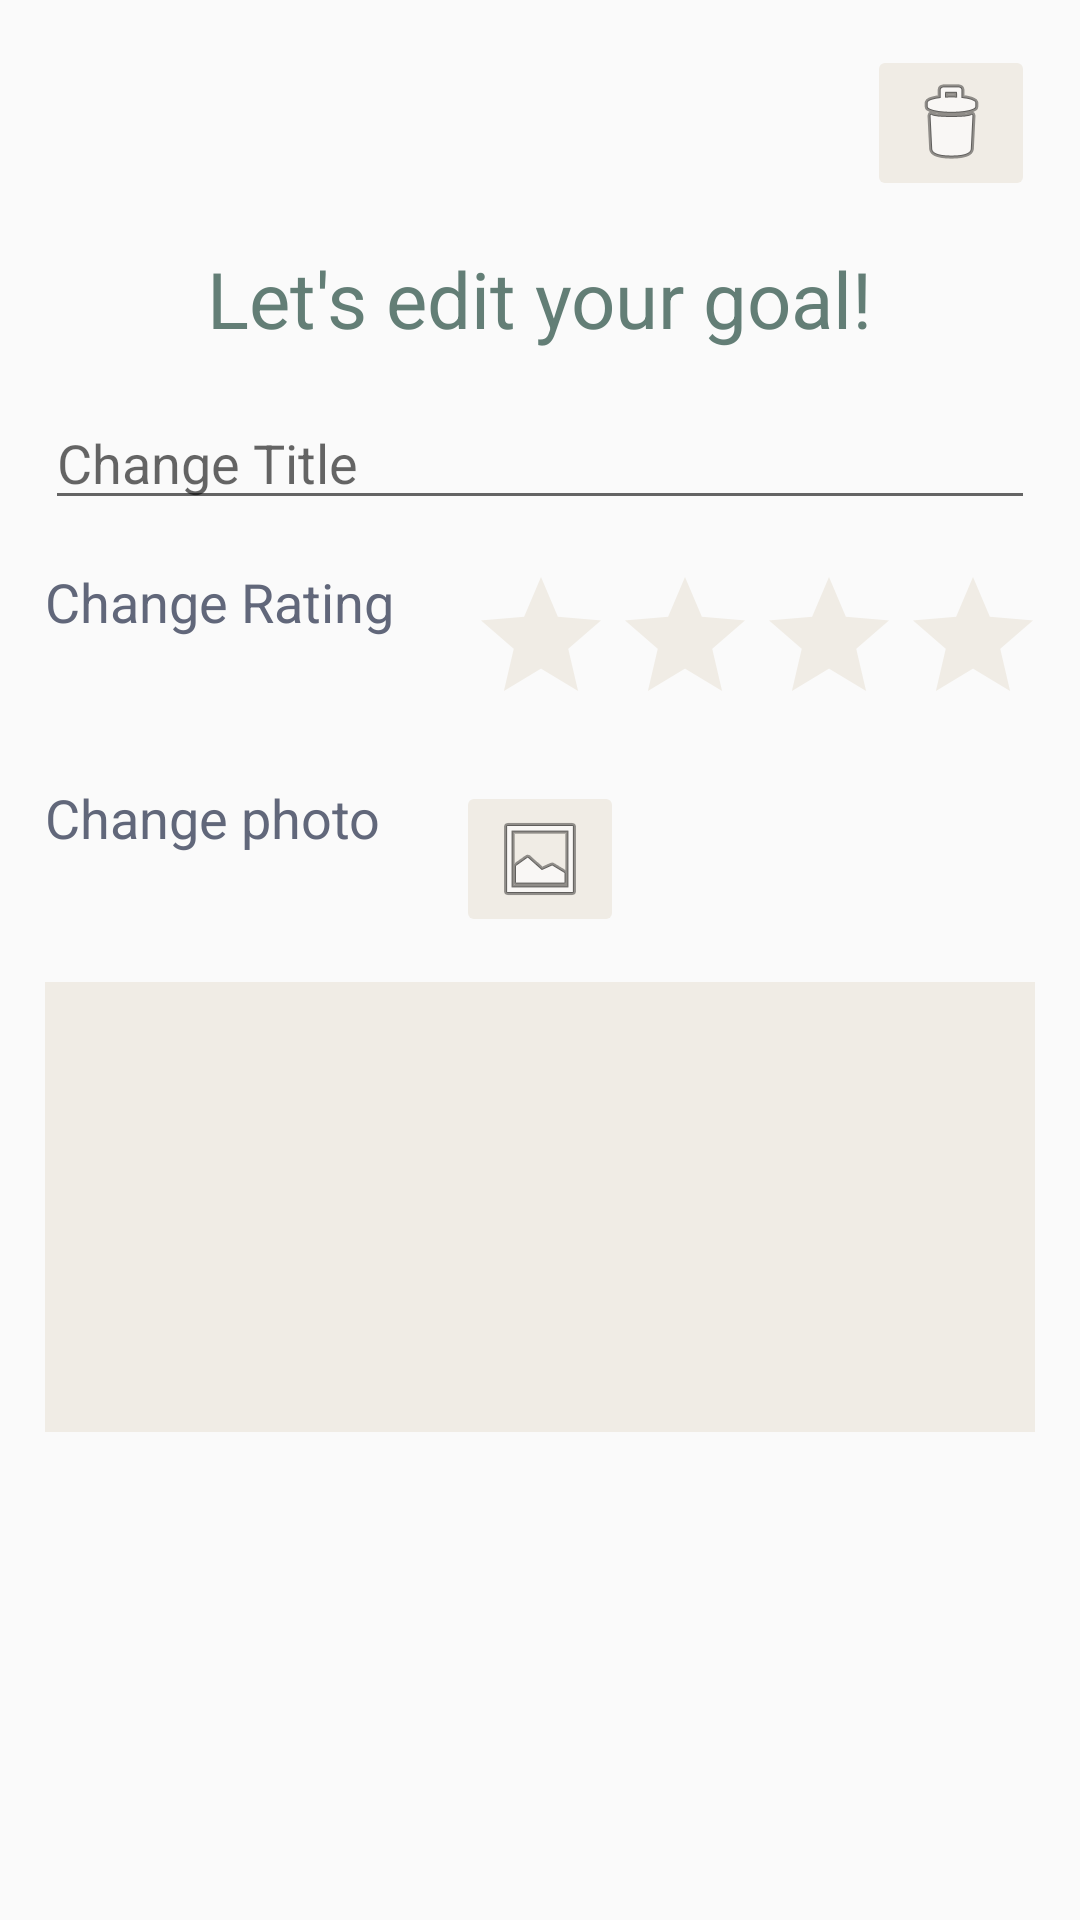

Layout XML and referenced resources for this Android screen:
<!-- AndroidManifest.xml: application theme Theme.TheBucketListApp -->
<!-- res/layout/delete_edit_item_dialog.xml -->
<?xml version="1.0" encoding="utf-8"?>
<ScrollView xmlns:android="http://schemas.android.com/apk/res/android"
    android:layout_width="match_parent"
    android:layout_height="wrap_content">

    <LinearLayout xmlns:android="http://schemas.android.com/apk/res/android"
        xmlns:tools="http://schemas.android.com/tools"
        android:layout_width="match_parent"
        android:layout_height="wrap_content"
        android:orientation="vertical"
        android:padding="15dp">

        <ImageButton
            android:id="@+id/delete_item_button"
            android:layout_width="wrap_content"
            android:layout_height="wrap_content"
            android:layout_gravity="end"
            android:backgroundTint="@color/beige"
            android:src="@android:drawable/ic_menu_delete" />

        <Space
            android:layout_width="0dp"
            android:layout_height="15dp" />

        <TextView
            android:layout_width="wrap_content"
            android:layout_height="wrap_content"
            android:layout_gravity="center"
            android:text="@string/let_s_edit_your_goal_dialog_edit_title"
            android:textColor="@color/green"
            android:textSize="26dp"
            android:textStyle="normal" />

        <Space
            android:layout_width="0dp"
            android:layout_height="15dp" />

        <EditText
            android:id="@+id/change_title_edit_text"
            android:layout_width="match_parent"
            android:layout_height="wrap_content"
            android:hint="@string/change_title_dialog_edit_delete_hint"
            android:textColor="@color/grey" />

        <Space
            android:layout_width="0dp"
            android:layout_height="15dp" />

        <LinearLayout
            android:layout_width="match_parent"
            android:layout_height="wrap_content"
            android:orientation="horizontal">

            <TextView
                android:layout_width="wrap_content"
                android:layout_height="wrap_content"
                android:text="@string/change_rating_dialog_edit"
                android:textColor="@color/grey"
                android:textSize="18sp" />

            <Space
                android:layout_width="25dp"
                android:layout_height="0dp" />

            <RatingBar
                android:id="@+id/change_rating_bar"
                style="@style/Widget.AppCompat.RatingBar"
                android:layout_width="wrap_content"
                android:layout_height="wrap_content"
                android:progressBackgroundTint="@color/beige"
                android:progressTint="@color/green"
                android:stepSize="0.5"
                tools:rating="3.5f" />

        </LinearLayout>

        <Space
            android:layout_width="0dp"
            android:layout_height="15dp" />

        <LinearLayout
            android:layout_width="match_parent"
            android:layout_height="wrap_content"
            android:orientation="horizontal">

            <TextView
                android:layout_width="wrap_content"
                android:layout_height="wrap_content"
                android:text="@string/change_photo_dialog_edit"
                android:textColor="@color/grey"
                android:textSize="18sp" />

            <Space
                android:layout_width="25dp"
                android:layout_height="0dp" />

            <ImageButton
                android:id="@+id/change_image_button"
                android:layout_width="wrap_content"
                android:layout_height="wrap_content"
                android:backgroundTint="@color/beige"
                android:src="@android:drawable/ic_menu_gallery" />

        </LinearLayout>

        <Space
            android:layout_width="0dp"
            android:layout_height="15dp" />

        <ImageView
            android:id="@+id/changed_image_preview"
            android:layout_width="match_parent"
            android:layout_height="150dp"
            android:background="@color/beige"
            android:scaleType="centerCrop" />

        <Space
            android:layout_width="0dp"
            android:layout_height="15dp" />

    </LinearLayout>
</ScrollView>
<!-- resources referenced by this layout -->
<resources>
  <color name="beige">#FFF0ECE5</color>
  <color name="green">#FF637E76</color>
  <color name="grey">#FF61677A</color>
  <string name="change_photo_dialog_edit">Change photo</string>
  <string name="change_rating_dialog_edit">Change Rating</string>
  <string name="change_title_dialog_edit_delete_hint">Change Title</string>
  <string name="let_s_edit_your_goal_dialog_edit_title">Let\'s edit your goal!</string>
  <style name="Theme.TheBucketListApp" parent="Base.Theme.TheBucketListApp" />
  <style name="Base.Theme.TheBucketListApp" parent="Theme.AppCompat.Light.DarkActionBar">
          
          
      </style>
</resources>
